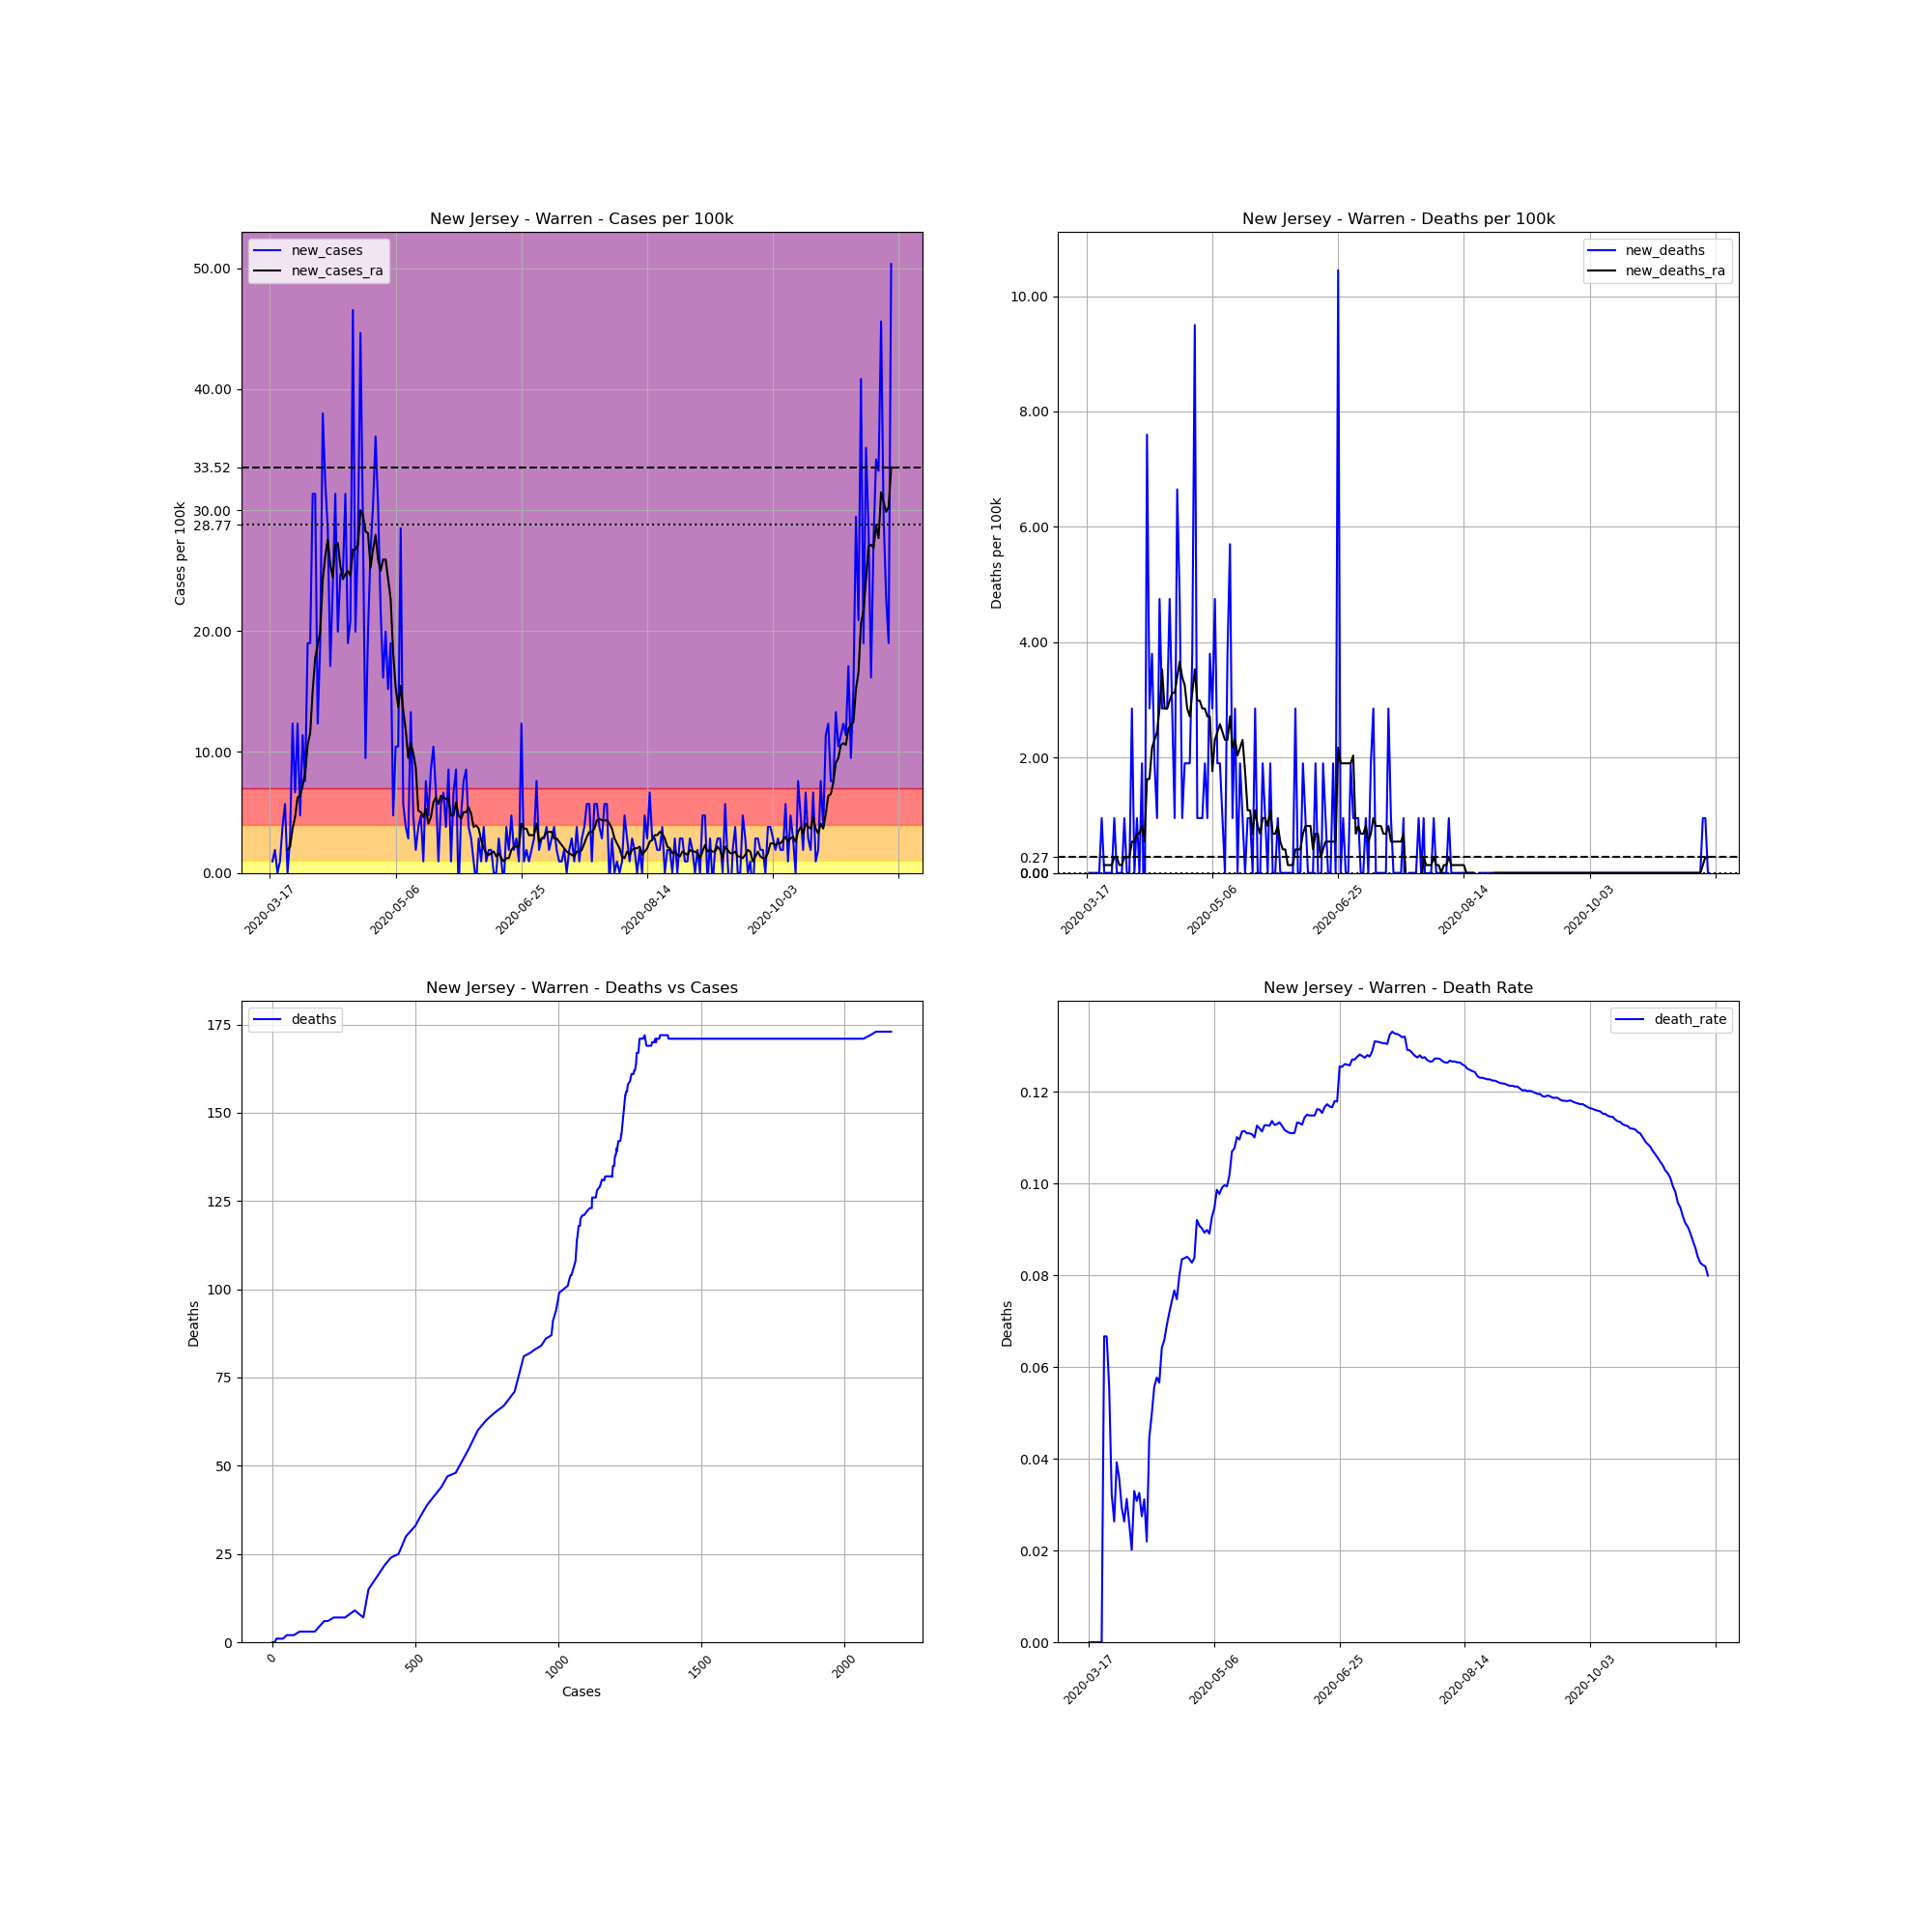

Data behind this chart, as committed beside it:
, date, county, state, fips, cases, deaths, COUNTY, STNAME, CTYNAME, POPESTIMATE2019, cases_per_100k, deaths_per_100k, death_rate, new_cases, new_deaths, new_cases_ra, new_deaths_ra
128153, 2020-03-17, Warren, New Jersey, 34041, 1, 0, 41, New Jersey, Warren, 105267, 0.95, 0.0, 0.0, , , , 
128154, 2020-03-18, Warren, New Jersey, 34041, 2, 0, 41, New Jersey, Warren, 105267, 1.9, 0.0, 0.0, 0.95, 0.0, , 
128155, 2020-03-19, Warren, New Jersey, 34041, 4, 0, 41, New Jersey, Warren, 105267, 3.8, 0.0, 0.0, 1.9, 0.0, , 
128156, 2020-03-20, Warren, New Jersey, 34041, 4, 0, 41, New Jersey, Warren, 105267, 3.8, 0.0, 0.0, 0.0, 0.0, , 
128157, 2020-03-21, Warren, New Jersey, 34041, 5, 0, 41, New Jersey, Warren, 105267, 4.75, 0.0, 0.0, 0.95, 0.0, , 
128158, 2020-03-22, Warren, New Jersey, 34041, 9, 0, 41, New Jersey, Warren, 105267, 8.55, 0.0, 0.0, 3.8, 0.0, , 
128159, 2020-03-23, Warren, New Jersey, 34041, 15, 1, 41, New Jersey, Warren, 105267, 14.25, 0.95, 0.06667, 5.7, 0.95, , 
128160, 2020-03-24, Warren, New Jersey, 34041, 15, 1, 41, New Jersey, Warren, 105267, 14.25, 0.95, 0.06667, 0.0, 0.0, 1.9, 0.1357
128161, 2020-03-25, Warren, New Jersey, 34041, 18, 1, 41, New Jersey, Warren, 105267, 17.1, 0.95, 0.05556, 2.85, 0.0, 2.171, 0.1357
128162, 2020-03-26, Warren, New Jersey, 34041, 31, 1, 41, New Jersey, Warren, 105267, 29.45, 0.95, 0.03226, 12.35, 0.0, 3.664, 0.1357
128163, 2020-03-27, Warren, New Jersey, 34041, 38, 1, 41, New Jersey, Warren, 105267, 36.1, 0.95, 0.02632, 6.65, 0.0, 4.614, 0.1357
128164, 2020-03-28, Warren, New Jersey, 34041, 51, 2, 41, New Jersey, Warren, 105267, 48.45, 1.9, 0.03922, 12.35, 0.95, 6.243, 0.2714
128165, 2020-03-29, Warren, New Jersey, 34041, 56, 2, 41, New Jersey, Warren, 105267, 53.2, 1.9, 0.03571, 4.75, 0.0, 6.378, 0.2714
128166, 2020-03-30, Warren, New Jersey, 34041, 68, 2, 41, New Jersey, Warren, 105267, 64.6, 1.9, 0.02941, 11.4, 0.0, 7.193, 0.1357
128167, 2020-03-31, Warren, New Jersey, 34041, 76, 2, 41, New Jersey, Warren, 105267, 72.2, 1.9, 0.02632, 7.6, 0.0, 8.278, 0.1357
128168, 2020-04-01, Warren, New Jersey, 34041, 96, 3, 41, New Jersey, Warren, 105267, 91.2, 2.85, 0.03125, 19, 0.95, 10.59, 0.2714
128169, 2020-04-02, Warren, New Jersey, 34041, 116, 3, 41, New Jersey, Warren, 105267, 110.2, 2.85, 0.02586, 19, 0.0, 11.54, 0.2714
128170, 2020-04-03, Warren, New Jersey, 34041, 149, 3, 41, New Jersey, Warren, 105267, 141.5, 2.85, 0.02013, 31.35, 0.0, 15.06, 0.2714
128171, 2020-04-04, Warren, New Jersey, 34041, 182, 6, 41, New Jersey, Warren, 105267, 172.9, 5.7, 0.03297, 31.35, 2.85, 17.78, 0.5428
128172, 2020-04-05, Warren, New Jersey, 34041, 195, 6, 41, New Jersey, Warren, 105267, 185.2, 5.7, 0.03077, 12.35, 0.0, 18.86, 0.5428
128173, 2020-04-06, Warren, New Jersey, 34041, 215, 7, 41, New Jersey, Warren, 105267, 204.2, 6.65, 0.03256, 19, 0.95, 19.95, 0.6785
128174, 2020-04-07, Warren, New Jersey, 34041, 255, 7, 41, New Jersey, Warren, 105267, 242.2, 6.65, 0.02745, 38, 0.0, 24.29, 0.6785
128175, 2020-04-08, Warren, New Jersey, 34041, 289, 9, 41, New Jersey, Warren, 105267, 274.5, 8.55, 0.03114, 32.3, 1.9, 26.19, 0.8143
128176, 2020-04-09, Warren, New Jersey, 34041, 319, 7, 41, New Jersey, Warren, 105267, 303, 6.65, 0.02194, 28.5, -1.9, 27.55, 0.5428
128177, 2020-04-10, Warren, New Jersey, 34041, 337, 15, 41, New Jersey, Warren, 105267, 320.1, 14.25, 0.04451, 17.1, 7.6, 25.51, 1.629
128178, 2020-04-11, Warren, New Jersey, 34041, 362, 18, 41, New Jersey, Warren, 105267, 343.9, 17.1, 0.04972, 23.75, 2.85, 24.43, 1.629
128179, 2020-04-12, Warren, New Jersey, 34041, 395, 22, 41, New Jersey, Warren, 105267, 375.2, 20.9, 0.0557, 31.35, 3.8, 27.14, 2.171
128180, 2020-04-13, Warren, New Jersey, 34041, 416, 24, 41, New Jersey, Warren, 105267, 395.2, 22.8, 0.05769, 19.95, 1.9, 27.28, 2.307
128181, 2020-04-14, Warren, New Jersey, 34041, 442, 25, 41, New Jersey, Warren, 105267, 419.9, 23.75, 0.05656, 24.7, 0.95, 25.38, 2.443
128182, 2020-04-15, Warren, New Jersey, 34041, 468, 30, 41, New Jersey, Warren, 105267, 444.6, 28.5, 0.0641, 24.7, 4.75, 24.29, 2.85
128183, 2020-04-16, Warren, New Jersey, 34041, 501, 33, 41, New Jersey, Warren, 105267, 475.9, 31.35, 0.06587, 31.35, 2.85, 24.7, 3.528
128184, 2020-04-17, Warren, New Jersey, 34041, 521, 36, 41, New Jersey, Warren, 105267, 494.9, 34.2, 0.0691, 19, 2.85, 24.97, 2.85
128185, 2020-04-18, Warren, New Jersey, 34041, 543, 39, 41, New Jersey, Warren, 105267, 515.8, 37.05, 0.07182, 20.9, 2.85, 24.56, 2.85
128186, 2020-04-19, Warren, New Jersey, 34041, 592, 44, 41, New Jersey, Warren, 105267, 562.4, 41.8, 0.07432, 46.55, 4.75, 26.73, 2.986
128187, 2020-04-20, Warren, New Jersey, 34041, 613, 47, 41, New Jersey, Warren, 105267, 582.3, 44.65, 0.07667, 19.95, 2.85, 26.73, 3.121
128188, 2020-04-21, Warren, New Jersey, 34041, 642, 48, 41, New Jersey, Warren, 105267, 609.9, 45.6, 0.07477, 27.55, 0.95, 27.14, 3.121
128189, 2020-04-22, Warren, New Jersey, 34041, 689, 55, 41, New Jersey, Warren, 105267, 654.5, 52.25, 0.07983, 44.65, 6.65, 29.99, 3.393
128190, 2020-04-23, Warren, New Jersey, 34041, 719, 60, 41, New Jersey, Warren, 105267, 683, 57, 0.08345, 28.5, 4.75, 29.58, 3.664
128191, 2020-04-24, Warren, New Jersey, 34041, 729, 61, 41, New Jersey, Warren, 105267, 692.5, 57.95, 0.08368, 9.5, 0.95, 28.23, 3.393
128192, 2020-04-25, Warren, New Jersey, 34041, 750, 63, 41, New Jersey, Warren, 105267, 712.5, 59.85, 0.084, 19.95, 1.9, 28.09, 3.257
128193, 2020-04-26, Warren, New Jersey, 34041, 778, 65, 41, New Jersey, Warren, 105267, 739.1, 61.75, 0.08355, 26.6, 1.9, 25.24, 2.85
128194, 2020-04-27, Warren, New Jersey, 34041, 810, 67, 41, New Jersey, Warren, 105267, 769.5, 63.65, 0.08272, 30.4, 1.9, 26.73, 2.714
128195, 2020-04-28, Warren, New Jersey, 34041, 848, 71, 41, New Jersey, Warren, 105267, 805.6, 67.45, 0.08373, 36.1, 3.8, 27.96, 3.121
128196, 2020-04-29, Warren, New Jersey, 34041, 880, 81, 41, New Jersey, Warren, 105267, 836, 76.95, 0.09205, 30.4, 9.5, 25.92, 3.528
128197, 2020-04-30, Warren, New Jersey, 34041, 903, 82, 41, New Jersey, Warren, 105267, 857.8, 77.9, 0.09081, 21.85, 0.95, 24.97, 2.986
128198, 2020-05-01, Warren, New Jersey, 34041, 920, 83, 41, New Jersey, Warren, 105267, 874, 78.85, 0.09022, 16.15, 0.95, 25.92, 2.986
128199, 2020-05-02, Warren, New Jersey, 34041, 941, 84, 41, New Jersey, Warren, 105267, 893.9, 79.8, 0.08927, 19.95, 0.95, 25.92, 2.85
128200, 2020-05-03, Warren, New Jersey, 34041, 957, 86, 41, New Jersey, Warren, 105267, 909.1, 81.7, 0.08986, 15.2, 1.9, 24.29, 2.85
128201, 2020-05-04, Warren, New Jersey, 34041, 977, 87, 41, New Jersey, Warren, 105267, 928.1, 82.65, 0.08905, 19, 0.95, 22.66, 2.714
128202, 2020-05-05, Warren, New Jersey, 34041, 982, 91, 41, New Jersey, Warren, 105267, 932.9, 86.45, 0.09267, 4.75, 3.8, 18.19, 2.714
128203, 2020-05-06, Warren, New Jersey, 34041, 993, 94, 41, New Jersey, Warren, 105267, 943.3, 89.3, 0.09466, 10.45, 2.85, 15.34, 1.764
128204, 2020-05-07, Warren, New Jersey, 34041, 1004, 99, 41, New Jersey, Warren, 105267, 953.8, 94.05, 0.09861, 10.45, 4.75, 13.71, 2.307
128205, 2020-05-08, Warren, New Jersey, 34041, 1034, 101, 41, New Jersey, Warren, 105267, 982.3, 95.95, 0.09768, 28.5, 1.9, 15.47, 2.443
128206, 2020-05-09, Warren, New Jersey, 34041, 1040, 103, 41, New Jersey, Warren, 105267, 988, 97.85, 0.09904, 5.7, 1.9, 13.44, 2.578
128207, 2020-05-10, Warren, New Jersey, 34041, 1044, 104, 41, New Jersey, Warren, 105267, 991.8, 98.8, 0.09962, 3.8, 0.95, 11.81, 2.443
128208, 2020-05-11, Warren, New Jersey, 34041, 1047, 104, 41, New Jersey, Warren, 105267, 994.6, 98.8, 0.09933, 2.85, 0.0, 9.5, 2.307
128209, 2020-05-12, Warren, New Jersey, 34041, 1061, 108, 41, New Jersey, Warren, 105267, 1008, 102.6, 0.1018, 13.3, 3.8, 10.72, 2.307
128210, 2020-05-13, Warren, New Jersey, 34041, 1066, 114, 41, New Jersey, Warren, 105267, 1013, 108.3, 0.1069, 4.75, 5.7, 9.907, 2.714
128211, 2020-05-14, Warren, New Jersey, 34041, 1068, 115, 41, New Jersey, Warren, 105267, 1015, 109.2, 0.1077, 1.9, 0.95, 8.685, 2.171
128212, 2020-05-15, Warren, New Jersey, 34041, 1072, 118, 41, New Jersey, Warren, 105267, 1018, 112.1, 0.1101, 3.8, 2.85, 5.157, 2.307
... 188 more rows
